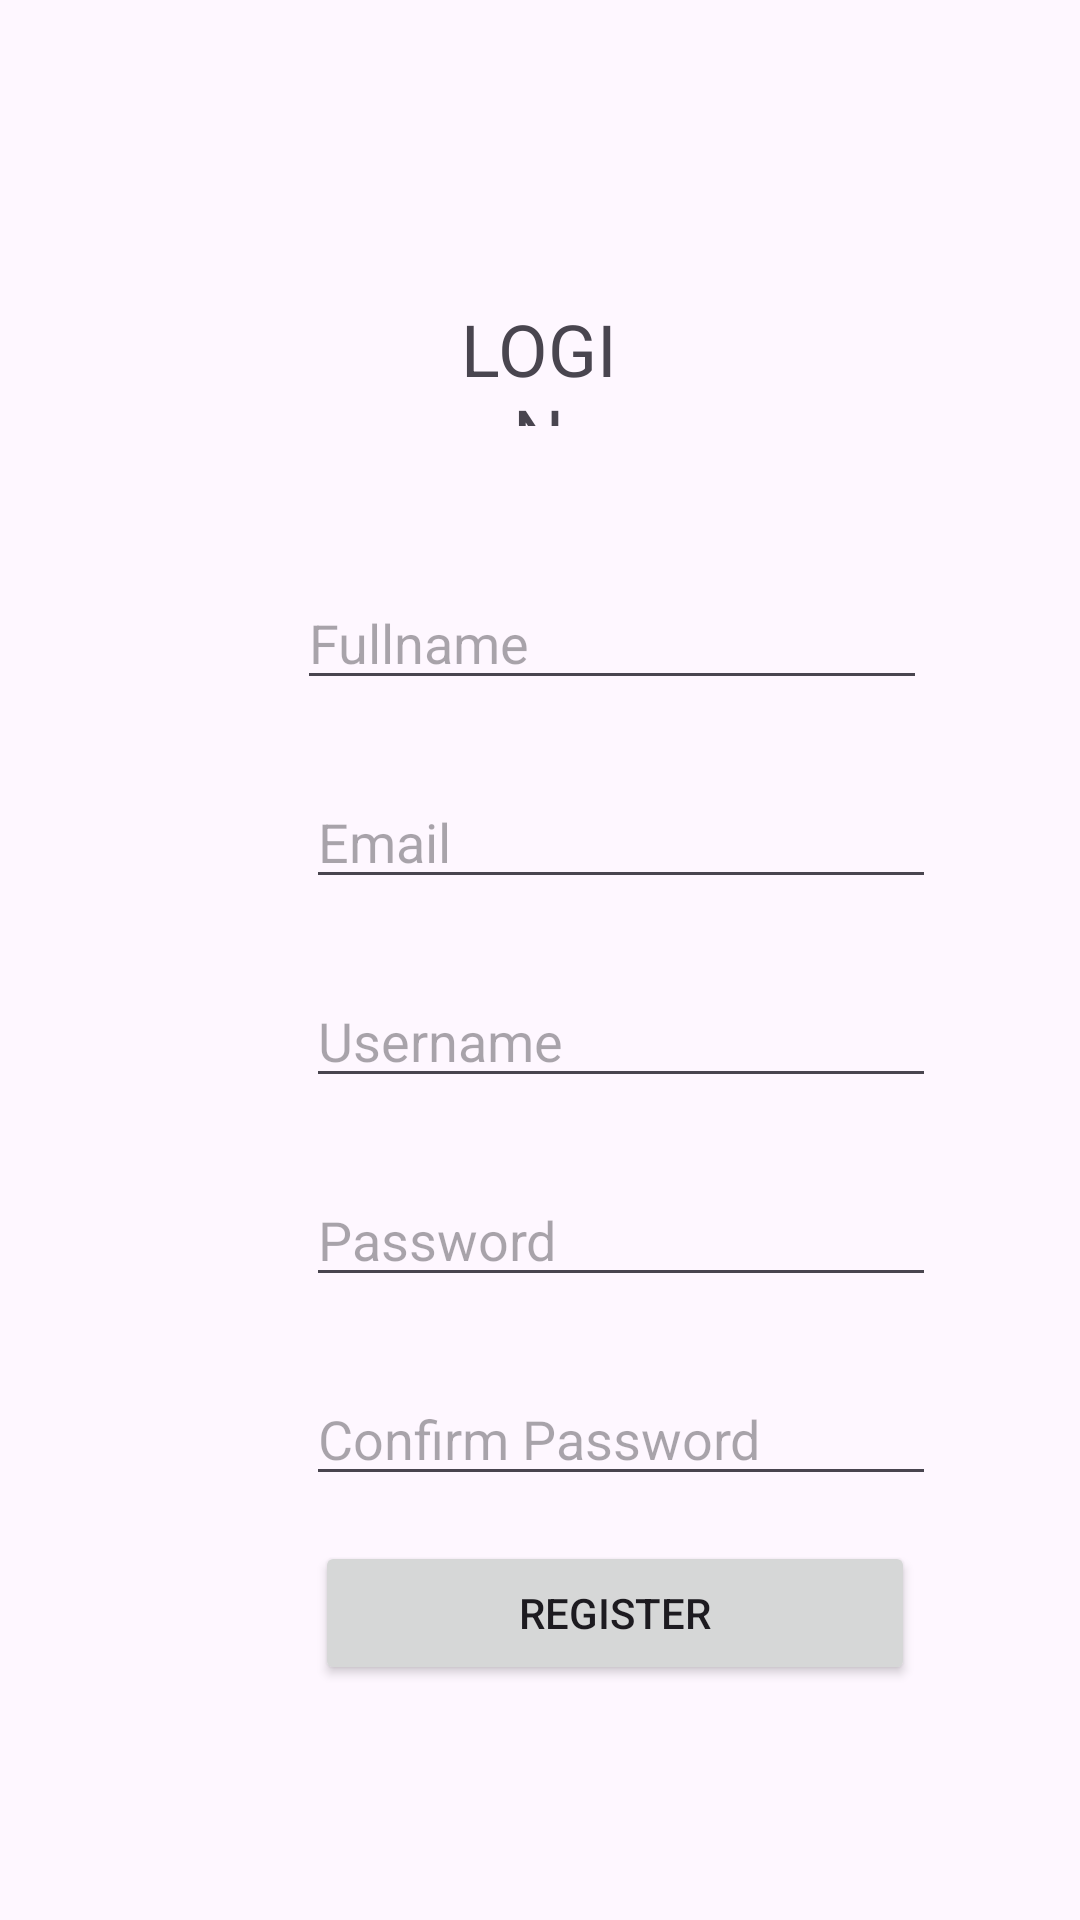

Reconstruct the res/layout file that produces this screen, plus the resources it refers to.
<!-- AndroidManifest.xml: application theme Theme.QuizStechoqApp -->
<!-- res/layout/activity_task2b.xml -->
<?xml version="1.0" encoding="utf-8"?>
<RelativeLayout xmlns:android="http://schemas.android.com/apk/res/android"
    xmlns:app="http://schemas.android.com/apk/res-auto"
    xmlns:tools="http://schemas.android.com/tools"
    android:layout_width="match_parent"
    android:layout_height="match_parent"
    tools:context=".Task2b">

    <RelativeLayout
        android:layout_width="match_parent"
        android:layout_height="match_parent">

        <TextView
            android:id="@+id/iv_register"
            android:layout_width="104dp"
            android:layout_height="42dp"
            android:layout_alignParentStart="true"
            android:layout_alignParentTop="true"
            android:layout_alignParentEnd="true"
            android:layout_marginStart="153dp"
            android:layout_marginTop="100dp"
            android:layout_marginEnd="154dp"
            android:gravity="center"
            android:text="LOGIN"
            android:textSize="24sp"
            tools:layout_editor_absoluteX="168dp"
            tools:layout_editor_absoluteY="53dp" />

        <EditText
            android:id="@+id/ed_fullname"
            android:layout_width="wrap_content"
            android:layout_height="wrap_content"
            android:layout_below="@+id/iv_register"
            android:layout_alignParentStart="true"
            android:layout_marginStart="99dp"
            android:layout_marginTop="50dp"
            android:ems="10"
            android:inputType="text"
            android:hint="@string/Fullname"
            tools:layout_editor_absoluteX="65dp"
            tools:layout_editor_absoluteY="146dp" />

        <EditText
            android:id="@+id/ed_email"
            android:layout_width="wrap_content"
            android:layout_height="wrap_content"
            android:layout_below="@+id/ed_fullname"
            android:layout_alignParentStart="true"
            android:layout_marginStart="102dp"
            android:layout_marginTop="25dp"
            android:ems="10"
            android:hint="@string/Email"
            android:inputType="text"
            tools:layout_editor_absoluteX="65dp"
            tools:layout_editor_absoluteY="146dp" />

        <EditText
            android:id="@+id/ed_username"
            android:layout_width="wrap_content"
            android:layout_height="wrap_content"
            android:layout_below="@+id/ed_email"
            android:layout_alignParentStart="true"
            android:layout_marginStart="102dp"
            android:layout_marginTop="25dp"
            android:ems="10"
            android:hint="@string/Username"
            android:inputType="text"
            tools:layout_editor_absoluteX="65dp"
            tools:layout_editor_absoluteY="146dp" />

        <EditText
            android:id="@+id/ed_password"
            android:layout_width="wrap_content"
            android:layout_height="wrap_content"
            android:ems="10"
            android:layout_marginStart="102dp"
            android:layout_marginTop="25dp"
            android:layout_below="@+id/ed_username"
            android:hint="@string/Password"
            android:inputType="textPassword" />

        <EditText
            android:id="@+id/ed_con_password"
            android:layout_width="wrap_content"
            android:layout_height="wrap_content"
            android:ems="10"
            android:layout_marginStart="102dp"
            android:layout_marginTop="25dp"
            android:layout_below="@+id/ed_password"
            android:hint="@string/Confirm_pass"
            android:inputType="textPassword" />

        <Button
            android:id="@+id/btn_register"
            android:layout_width="200dp"
            android:layout_height="wrap_content"
            android:layout_below="@+id/ed_con_password"
            android:layout_alignParentStart="true"
            android:layout_marginStart="105dp"
            android:layout_marginTop="15dp"
            android:text="@string/Register" />



    </RelativeLayout>

</RelativeLayout>
<!-- resources referenced by this layout -->
<resources>
  <string name="Confirm_pass">Confirm Password</string>
  <string name="Email">Email</string>
  <string name="Fullname">Fullname</string>
  <string name="Password">Password</string>
  <string name="Register">Register</string>
  <string name="Username">Username</string>
  <style name="Theme.QuizStechoqApp" parent="Base.Theme.QuizStechoqApp" />
  <style name="Base.Theme.QuizStechoqApp" parent="Theme.Material3.Light.NoActionBar">
          
          
      </style>
</resources>
